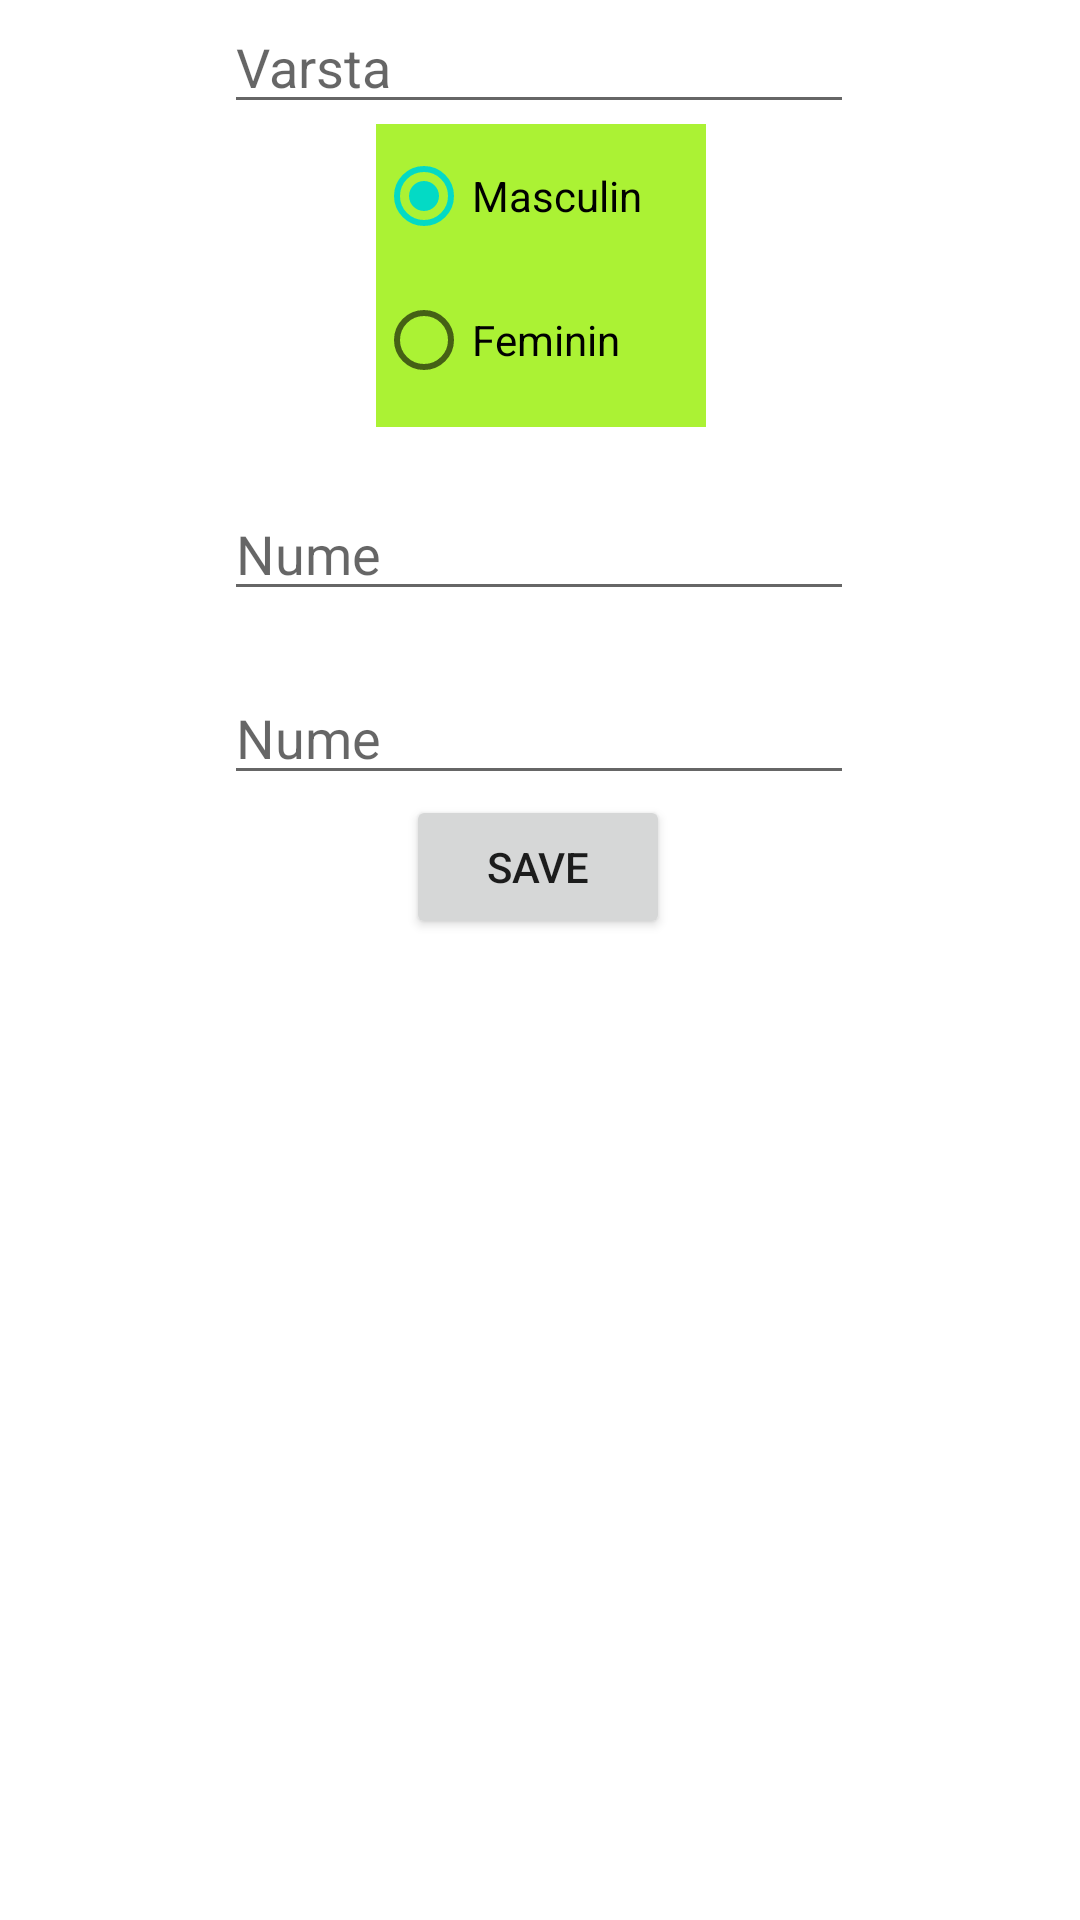

This screen was rendered from an Android layout file. Write that file and the resources it references.
<!-- AndroidManifest.xml: application theme Theme.SubiectExamen -->
<!-- res/layout/activity_user_edit.xml -->
<?xml version="1.0" encoding="utf-8"?>
<androidx.constraintlayout.widget.ConstraintLayout xmlns:android="http://schemas.android.com/apk/res/android"
    xmlns:app="http://schemas.android.com/apk/res-auto"
    xmlns:tools="http://schemas.android.com/tools"
    android:layout_width="match_parent"
    android:layout_height="match_parent"
    tools:context=".UserEdit">


    <EditText
        android:id="@+id/passwordEdit"
        android:layout_width="wrap_content"
        android:layout_height="wrap_content"
        android:layout_marginTop="20dp"
        android:ems="10"
        android:hint="Nume"
        android:inputType="textPersonName"
        app:layout_constraintEnd_toEndOf="parent"
        app:layout_constraintHorizontal_bias="0.497"
        app:layout_constraintStart_toStartOf="parent"
        app:layout_constraintTop_toBottomOf="@+id/passwordEdit2" />

    <EditText
        android:id="@+id/passwordEdit2"
        android:layout_width="wrap_content"
        android:layout_height="wrap_content"
        android:layout_marginTop="20dp"
        android:ems="10"
        android:hint="Nume"
        android:inputType="textPersonName"
        app:layout_constraintEnd_toEndOf="parent"
        app:layout_constraintHorizontal_bias="0.497"
        app:layout_constraintStart_toStartOf="parent"
        app:layout_constraintTop_toBottomOf="@+id/gen" />

    <RadioGroup
        android:id="@+id/gen"
        android:layout_width="110dp"
        android:layout_height="101dp"
        android:background="#abf234"
        android:checkedButton="@+id/masculin"
        app:layout_constraintEnd_toEndOf="parent"
        app:layout_constraintHorizontal_bias="0.501"
        app:layout_constraintStart_toStartOf="parent"
        app:layout_constraintTop_toBottomOf="@+id/timpIntrare">

        <RadioButton
            android:id="@+id/masculin"
            android:layout_width="match_parent"
            android:layout_height="wrap_content"
            android:text="Masculin"
            tools:layout_editor_absoluteX="158dp"
            tools:layout_editor_absoluteY="316dp" />

        <RadioButton
            android:id="@+id/feminin"
            android:layout_width="match_parent"
            android:layout_height="wrap_content"
            android:text="Feminin" />
    </RadioGroup>

    <Button
        android:id="@+id/saveButton"
        android:layout_width="wrap_content"
        android:layout_height="wrap_content"
        android:text="Save"
        app:layout_constraintEnd_toEndOf="parent"
        app:layout_constraintHorizontal_bias="0.498"
        app:layout_constraintStart_toStartOf="parent"
        app:layout_constraintTop_toBottomOf="@+id/passwordEdit" />

    <EditText
        android:id="@+id/timpIntrare"
        android:layout_width="wrap_content"
        android:layout_height="wrap_content"
        android:ems="10"
        android:hint="Varsta"
        android:inputType="textPersonName"
        app:layout_constraintEnd_toEndOf="parent"
        app:layout_constraintHorizontal_bias="0.497"
        app:layout_constraintStart_toStartOf="parent"
        app:layout_constraintTop_toTopOf="parent" />


</androidx.constraintlayout.widget.ConstraintLayout>
<!-- resources referenced by this layout -->
<resources>
  <style name="Theme.SubiectExamen" parent="Theme.MaterialComponents.DayNight.DarkActionBar">
          
          <item name="colorPrimary">@color/purple_500</item>
          <item name="colorPrimaryVariant">@color/purple_700</item>
          <item name="colorOnPrimary">@color/white</item>
          
          <item name="colorSecondary">@color/teal_200</item>
          <item name="colorSecondaryVariant">@color/teal_700</item>
          <item name="colorOnSecondary">@color/black</item>
          
          <item name="android:statusBarColor" tools:targetApi="l">?attr/colorPrimaryVariant</item>
          
      </style>
  <!-- not gathered from this repository: default colours our renderer supplied (Android Studio template values) -->
  <color name="purple_500">#FF6200EE</color>
  <color name="purple_700">#FF3700B3</color>
  <color name="teal_200">#FF03DAC5</color>
  <color name="teal_700">#FF018786</color>
  <color name="black">#FF000000</color>
  <color name="white">#FFFFFFFF</color>
</resources>
